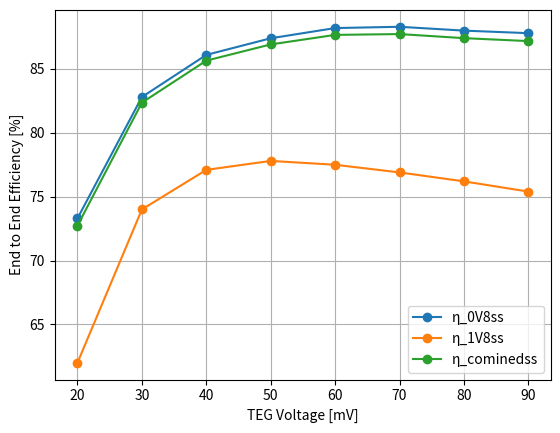

Python code for this plot:
import matplotlib.pyplot as plt
import numpy as np

x=np.array([20,30,40,50,60,70,80,90])
out1v8=np.array([60.9, 74.1, 77.6, 78.4, 78.2, 77.6, 76.9,75.9])
out0v8=np.array([73.2,82.9,86.5,87.8,88.4,88.9,89,89.1])

out1v8ff=np.array([48.5,68.9,74.9,76.9,77.4,77.6,76.6,75.9])
out0v8ff=np.array([63.8,78.8,83.8,86.2,87.3,87.9,88,88.1])

out1v8ss=np.array([62.0,74.0,77.1,77.8,77.5,76.9,76.2,75.4])
out0v8ss=np.array([73.3,82.8,86.1,87.4,88.2,88.3,88,87.8])

combined = out0v8*0.95 + out1v8*0.05
combinedff = out0v8ff*0.95 + out1v8ff*0.05
combinedss = out0v8ss*0.95 + out1v8ss*0.05


#plt.plot(x,out0v8,marker='o',label='η_0V8')
#plt.plot(x,out0v8ff,marker='o',label='η_0V8ff')
plt.plot(x,out0v8ss,marker='o',label='η_0V8ss')

#plt.plot(x,out1v8,marker='o',label='η_1V8')
#plt.plot(x,out1v8ff,marker='o',label='η_1V8ff')
plt.plot(x,out1v8ss,marker='o',label='η_1V8ss')

#plt.plot(x,combined,marker='o',label='η_comined')
#plt.plot(x,combinedff,marker='o',label='η_cominedff')
plt.plot(x,combinedss,marker='o',label='η_cominedss')


plt.xlabel('TEG Voltage [mV]')
plt.ylabel('End to End Efficiency [%]')
plt.legend()

plt.grid()
plt.savefig('efficiencyplotss.png', dpi=300)
